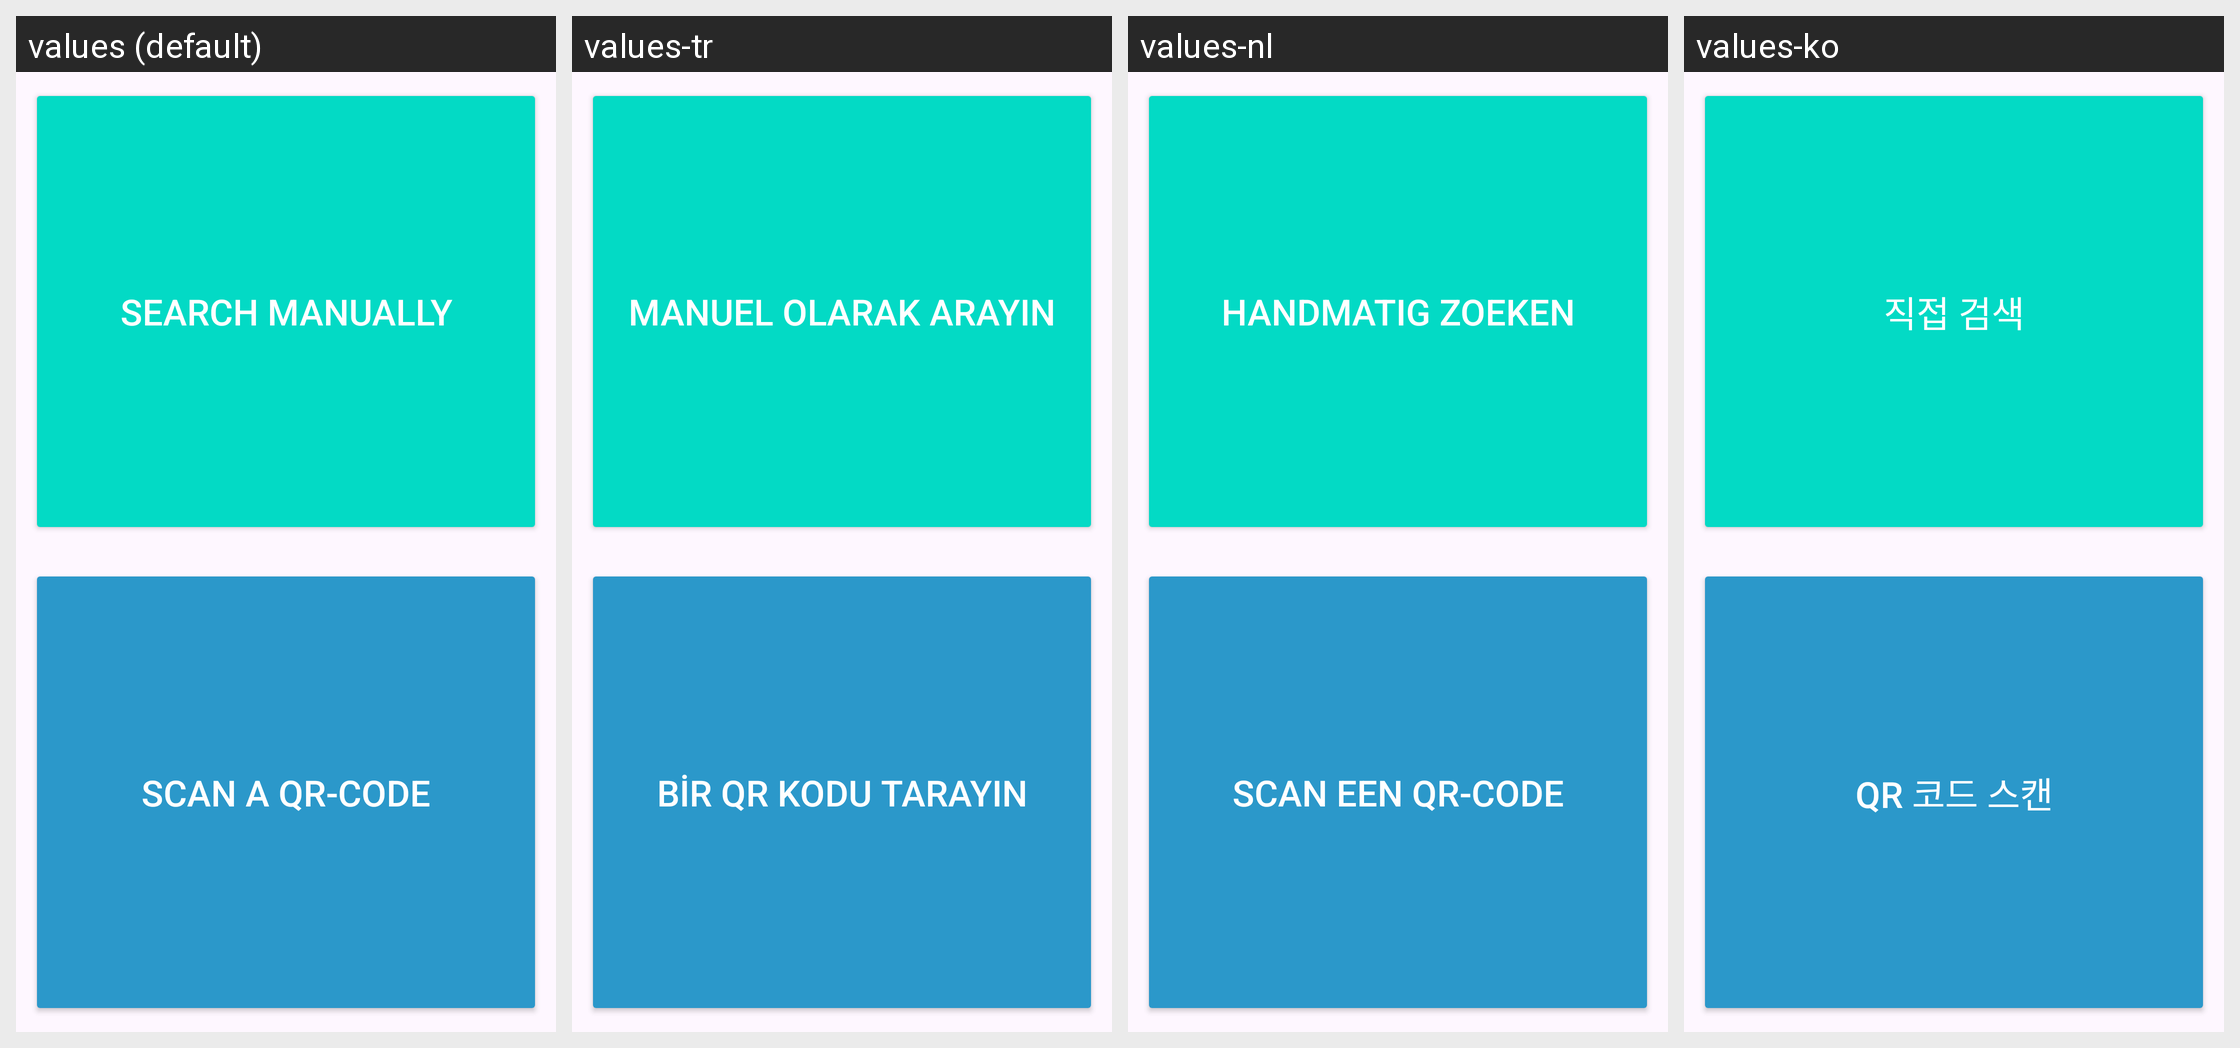

This grid shows one Android layout under several languages. Give, for every string resource on the screen, its name, the default text and each shown locale's text.
Android screen res/layout/fragment_add_study.xml rendered under 4 locales, left to right: values (default), values-tr, values-nl, values-ko. Device: Nexus 5 (rendered at 1080×1920; each locale shown at half size, 540×960, under a caption strip naming it); theme AppTheme.
Other locales in the repository, not shown: values-bs, values-cs, values-da, values-de, values-el, values-es, values-fi, values-fr, values-hi, values-it, values-iw, values-ja, values-nb-rNO, values-pl, values-pt, values-ro, values-sl, values-sv, values-tl, values-uk, values-zh-rCN.
Strings drawn on this screen, with the default value and each locale's value (text and hints the layout hard-codes, and strings that could not be matched under every locale, appear in the picture but are not listed):

search_manually
  values: Search manually
  values-tr: Manuel olarak arayın
  values-nl: Handmatig zoeken
  values-ko: 직접 검색

scan_a_qrcode
  values: Scan a QR-code
  values-tr: Bir QR kodu tarayın
  values-nl: Scan een QR-code
  values-ko: QR 코드 스캔
